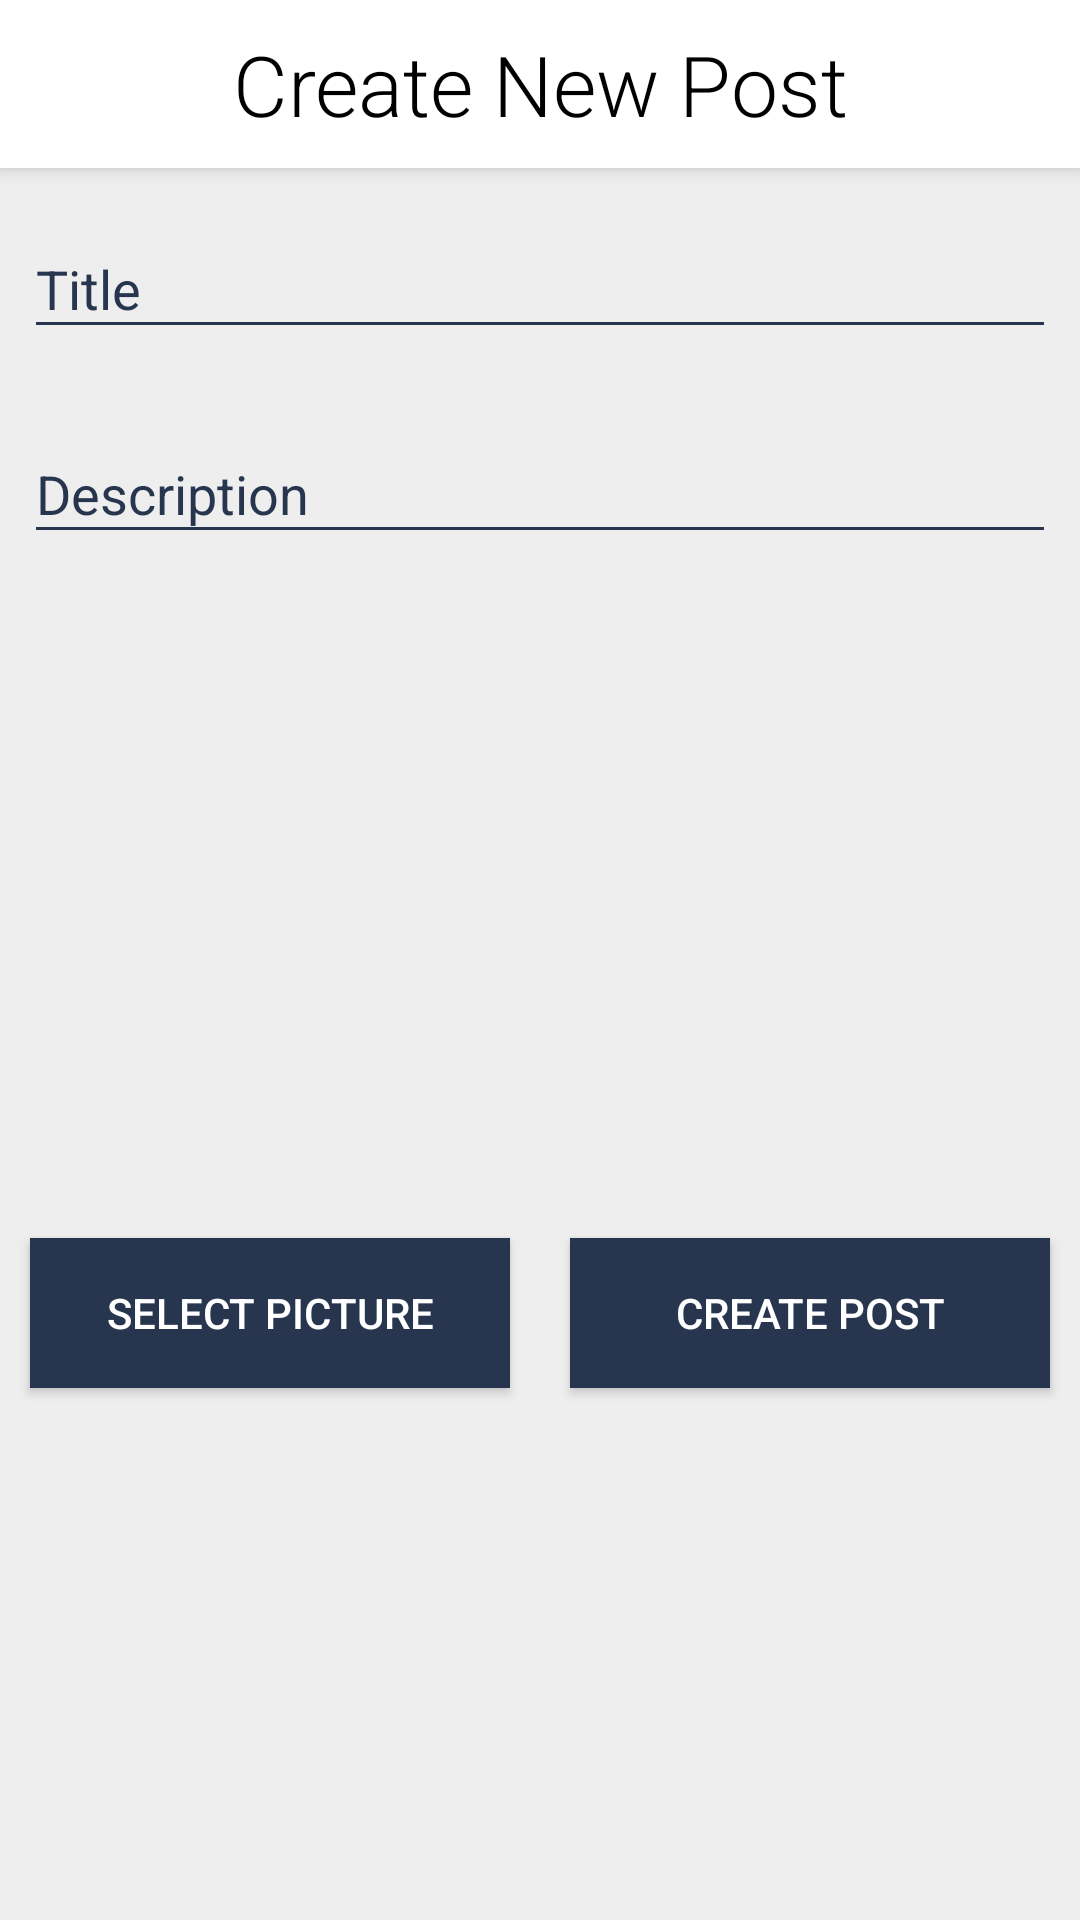

Produce the Android XML layout that renders to this screen, including the resource entries it uses.
<!-- AndroidManifest.xml: application theme AppTheme -->
<!-- res/layout/activity_create_post.xml -->
<?xml version="1.0" encoding="utf-8"?>
<ScrollView
    android:layout_height="match_parent"
    android:layout_width="match_parent"
    android:background="@color/colorBG"
    xmlns:android="http://schemas.android.com/apk/res/android">

    <LinearLayout
        android:focusableInTouchMode="true"
        android:orientation="vertical"
        android:layout_height="match_parent"
        android:layout_width="match_parent">

        <androidx.appcompat.widget.Toolbar
            xmlns:app="http://schemas.android.com/tools"
            android:id="@+id/toolbar"
            android:elevation="4dp"
            android:layout_width="match_parent"
            android:layout_height="?android:attr/actionBarSize"
            android:background="@android:color/white"
            android:theme="@style/ThemeOverlay.AppCompat.ActionBar"
            app:popupTheme="@style/ThemeOverlay.AppCompat.Light">
            <TextView
                android:id="@+id/toolbar_title"
                android:fontFamily="sans-serif-light"
                android:text="Create New Post"
                android:textSize="28dp"
                android:textColor="@android:color/black"
                android:layout_gravity="center"
                android:layout_width="wrap_content"
                android:layout_height="wrap_content"/>
        </androidx.appcompat.widget.Toolbar>


        
        <com.google.android.material.textfield.TextInputLayout
            android:id="@+id/input_title_container"
            android:theme="@style/EditTextThemeInApp"
            android:hint="Title"
            android:layout_width="match_parent"
            android:layout_height="wrap_content"
            android:layout_margin="8dp">
            <EditText
                android:id="@+id/input_title"
                android:layout_width="match_parent"
                android:layout_height="wrap_content"
                android:maxLength="100" />
        </com.google.android.material.textfield.TextInputLayout>

        
        <com.google.android.material.textfield.TextInputLayout
            android:id="@+id/input_description_container"
            android:theme="@style/EditTextThemeInApp"
            android:hint="Description"
            android:layout_width="match_parent"
            android:layout_height="wrap_content"
            android:layout_margin="8dp">
            <EditText
                android:id="@+id/input_description"
                android:inputType="textMultiLine"
                android:layout_width="match_parent"
                android:layout_height="wrap_content" />
        </com.google.android.material.textfield.TextInputLayout>

        <ImageView
            android:id="@+id/img_post"
            android:src="@drawable/nophoto"
            android:padding="5dp"
            android:adjustViewBounds="true"
            android:layout_gravity="center"
            android:layout_width="350dp"
            android:layout_height="200dp"/>

        <LinearLayout
            android:layout_marginTop="10dp"
            android:layout_width="match_parent"
            android:layout_height="wrap_content">
            <Button
                android:id="@+id/btn_add_picture"
                android:text="Select Picture"
                android:textColor="@android:color/white"
                android:background="@color/colorPrimary"
                android:layout_weight="1"
                android:layout_margin="10dp"
                android:layout_width="0dp"
                android:layout_height="50dp" />

            <Button
                android:id="@+id/btn_add_post"
                android:text="Create Post"
                android:textColor="@android:color/white"
                android:background="@color/colorPrimary"
                android:layout_weight="1"
                android:layout_margin="10dp"
                android:layout_width="0dp"
                android:layout_height="50dp" />
        </LinearLayout>

    </LinearLayout>

</ScrollView>
<!-- resources referenced by this layout -->
<resources>
  <color name="colorBG">#EEEEEE</color>
  <color name="colorPrimary">#27364E</color>
  <style name="EditTextThemeInApp" parent="Theme.AppCompat.Light.NoActionBar">
          <item name="android:textSize">18sp</item>
          <item name="colorAccent">@color/colorPrimary</item>
          <item name="colorControlNormal">@color/colorPrimary</item>
          <item name="colorControlActivated">@color/colorPrimary</item>
          <item name="android:textColorHint">@color/colorPrimary</item> 
      </style>
  <style name="AppTheme" parent="Theme.AppCompat.Light.NoActionBar">
          <item name="colorPrimary">@color/colorPrimary</item>
          <item name="colorPrimaryDark">@color/colorPrimaryDark</item>
          <item name="colorAccent">@color/colorAccent</item>
          <item name="android:datePickerDialogTheme" tools:targetApi="lollipop">@style/DPD_Theme_Custom</item>
      </style>
  <color name="colorPrimaryDark">#000000</color>
  <color name="colorAccent">#000000</color>
  <style name="DPD_Theme_Custom" parent="android:Theme.Material.Light.Dialog" tools:targetApi="lollipop">
          <item name="android:colorAccent">@color/colorPrimary</item>
      </style>
</resources>
